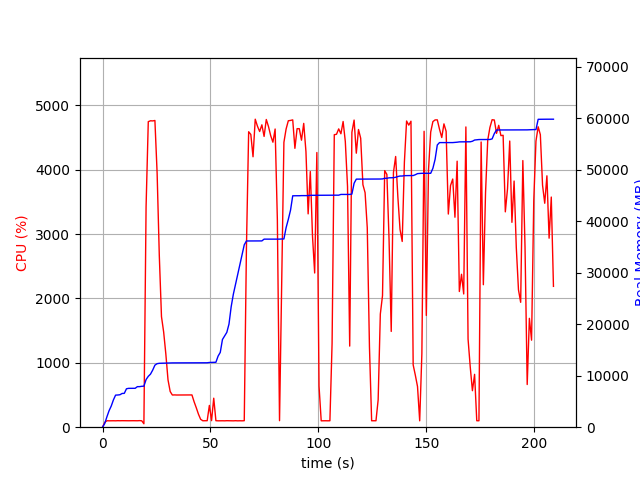

Values plotted in this chart, from the file beside it:
elapsed_time, nproc, cpu, mem_real, mem_virtual
3.314018249511719e-05, 1, 0.0, 9.355, 3186
1.006, 1, 74.5, 711.5, 1688
2.015, 1, 100.2, 2007, 3656
3.022, 1, 99.3, 3203, 5000
4.029, 1, 100.3, 4111, 6786
5.038, 1, 100.2, 5305, 8578
6.045, 1, 99.3, 6235, 10738
7.053, 1, 101.2, 6257, 10738
8.06, 1, 100.3, 6307, 10738
9.068, 1, 101.2, 6555, 10738
10.08, 1, 100.3, 6577, 10750
11.08, 1, 99.3, 7467, 10750
12.09, 1, 100.1, 7549, 10750
13.1, 1, 101.0, 7549, 10750
14.11, 1, 100.9, 7559, 10750
15.12, 1, 100.1, 7559, 10750
16.13, 1, 100.1, 7879, 10750
17.14, 1, 102.1, 7879, 10750
18.15, 1, 100.1, 7947, 10750
19.16, 2, 53.5, 7969, 13948
20.17, 1, 3427, 9256, 15464
21.19, 1, 4748, 9885, 16138
22.21, 1, 4762, 10308, 16598
23.23, 1, 4760, 11094, 17438
24.26, 1, 4766, 12055, 18426
25.28, 1, 3949, 12344, 18750
26.29, 1, 2670, 12415, 18820
27.3, 1, 1719, 12431, 18836
28.31, 1, 1478, 12449, 18836
29.32, 1, 1138, 12479, 18892
30.33, 1, 735.4, 12479, 18892
31.33, 1, 554.4, 12495, 18972
32.34, 1, 500.1, 12495, 18972
33.35, 1, 501.8, 12497, 18972
34.36, 1, 500.2, 12519, 18972
35.37, 1, 500.4, 12519, 18972
36.37, 1, 501.2, 12519, 18972
37.38, 1, 499.8, 12519, 18972
38.39, 1, 501.5, 12519, 18972
39.4, 1, 501.4, 12519, 18972
40.4, 1, 499.7, 12519, 18972
41.41, 1, 501.4, 12519, 18972
42.42, 1, 395.1, 12519, 18972
43.43, 1, 301.6, 12519, 18972
44.44, 1, 201.9, 12519, 18972
45.45, 1, 122.8, 12519, 18972
46.46, 1, 100.0, 12519, 18972
47.47, 1, 101.0, 12519, 18972
48.48, 1, 101.0, 12519, 18972
49.49, 1, 338.5, 12575, 19100
50.5, 1, 101.9, 12591, 19101
51.51, 1, 450.6, 12617, 19101
52.52, 1, 101.0, 12617, 19101
53.53, 1, 99.1, 13813, 21661
54.54, 1, 100.0, 14537, 21821
55.55, 1, 99.9, 17041, 26941
56.56, 1, 99.0, 17739, 27133
57.57, 1, 101.0, 18427, 27153
58.58, 1, 100.0, 20041, 33521
59.59, 1, 100.0, 23405, 43761
... 147 more rows
